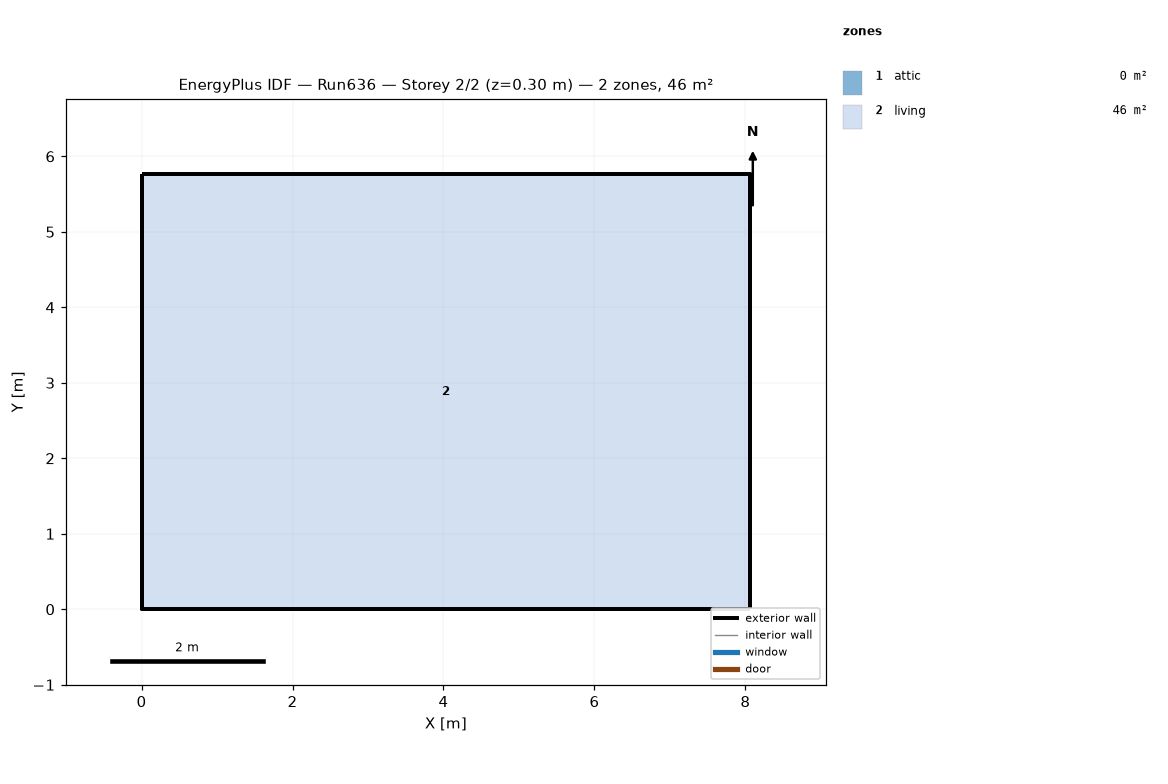
=== STOREY PLAN SPEC (per zone: floor XY polygon, exterior-wall plan segments, windows/doors) ===
zone 1: attic  (0.0 m²)
  exterior wall: (8.06, 0.00) – (8.06, 5.76) – (8.06, 2.88)  [8.6 m]
  exterior wall: (0.00, 5.76) – (0.00, 0.00) – (0.00, 2.88)  [8.6 m]
zone 2: living  (46.5 m²)
  floor: (0.00, 0.00) (0.00, 5.76) (8.06, 5.76) (8.06, 0.00)
  exterior wall: (0.00, 0.00) – (8.06, 0.00)  [8.1 m]
  exterior wall: (8.06, 0.00) – (8.06, 5.76)  [5.8 m]
  exterior wall: (8.06, 5.76) – (0.00, 5.76)  [8.1 m]
  exterior wall: (0.00, 5.76) – (0.00, 0.00)  [5.8 m]

=== DERIVED (storey summary) ===
Building: Run636
Storey: 2 of 2  (floor level z = 0.30 m)
Storey gross floor area: 46.5 m²
Zones on this storey: 2
  - attic: floor 0.0 m²; exterior wall 17.3 m (7.9 m²); WWR 0.0%
  - living: floor 46.5 m²; exterior wall 27.6 m (202.3 m²); WWR 0.0%
Zone adjacency: (none detected)